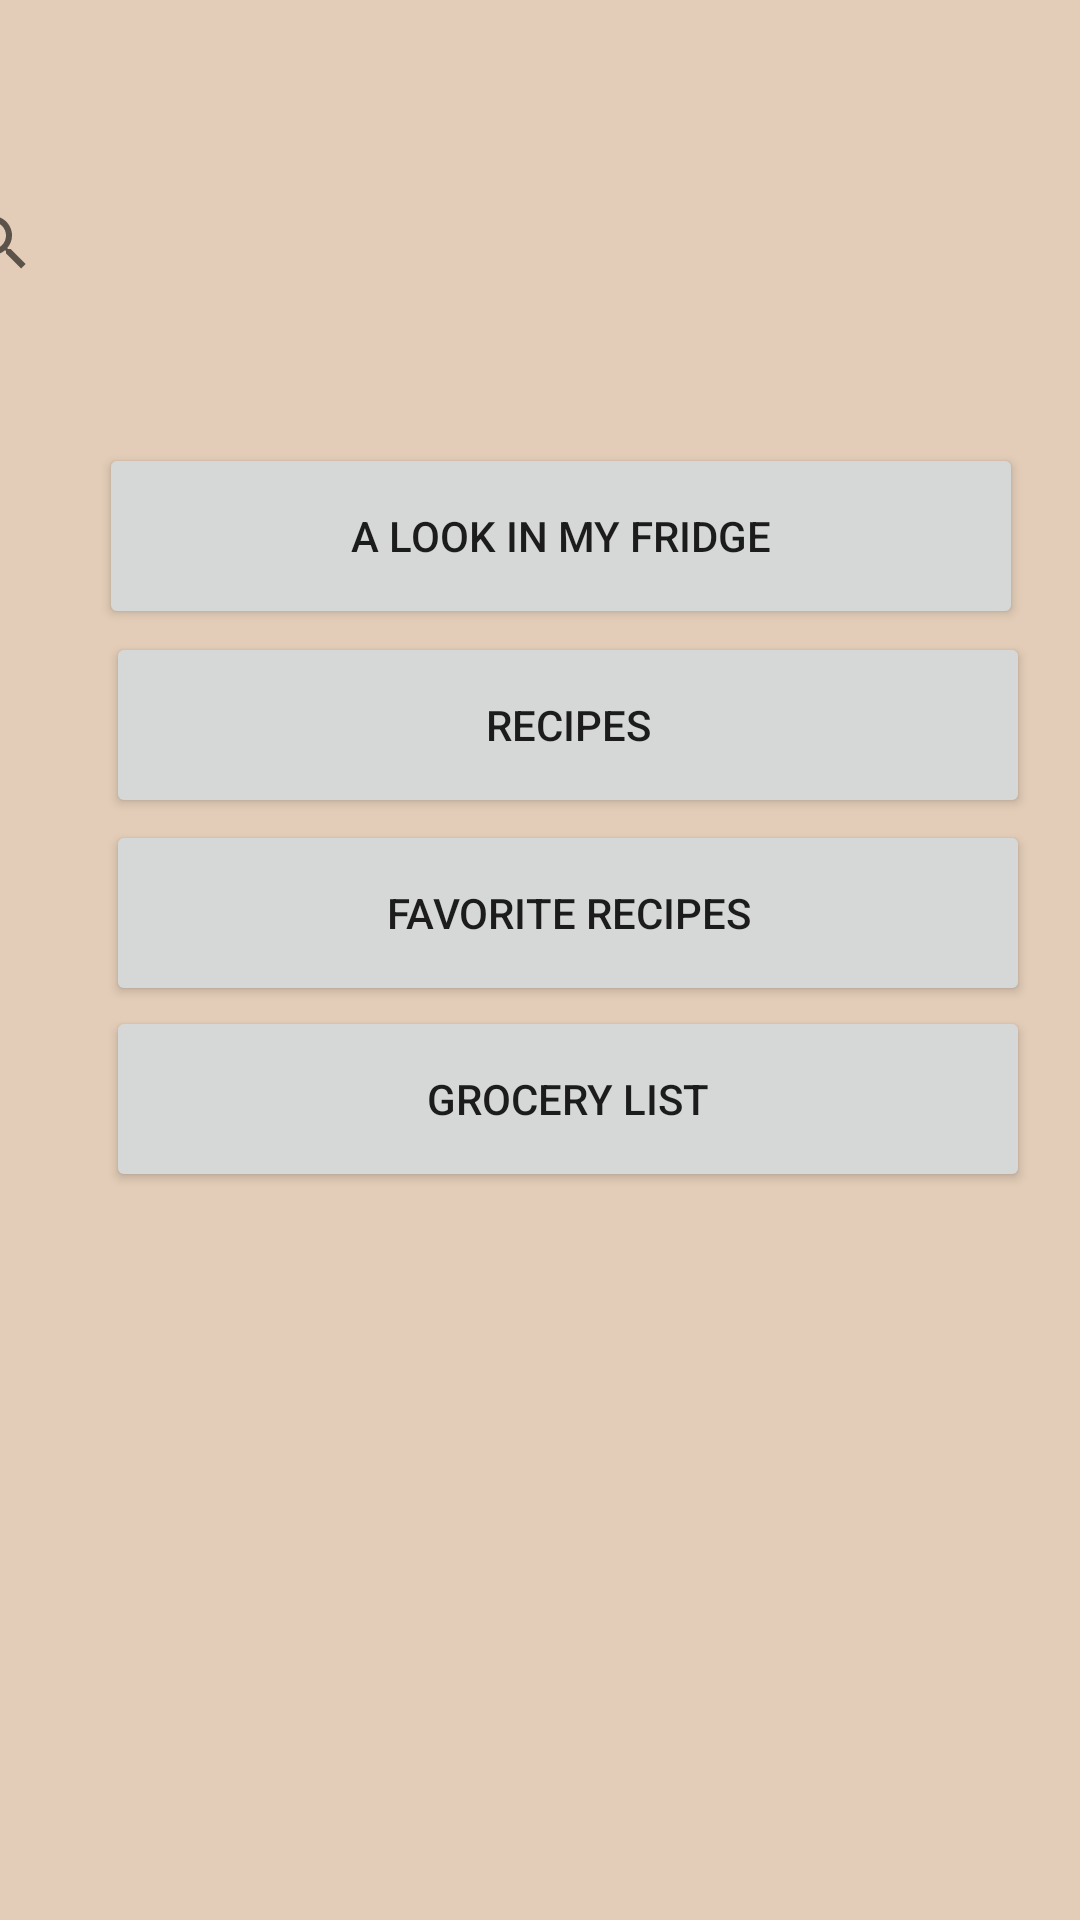

Layout XML and referenced resources for this Android screen:
<!-- AndroidManifest.xml: application theme AppTheme -->
<!-- res/layout/activity_main.xml -->
<?xml version="1.0" encoding="utf-8"?>
<androidx.constraintlayout.widget.ConstraintLayout
    xmlns:android="http://schemas.android.com/apk/res/android"
    xmlns:app="http://schemas.android.com/apk/res-auto"
    xmlns:tools="http://schemas.android.com/tools"
    android:layout_width="match_parent"
    android:layout_height="match_parent"
    android:background="#E3CDB8"
    tools:context=".MainActivity">


    <Spinner
        android:id="@+id/spinner"
        android:layout_width="44dp"
        android:layout_height="37dp"
        android:layout_marginStart="28dp"
        android:layout_marginLeft="28dp"
        android:layout_marginBottom="296dp"
        android:addStatesFromChildren="false"
        android:animateLayoutChanges="false"
        app:layout_constraintBottom_toBottomOf="parent"
        app:layout_constraintStart_toStartOf="parent" />

    <Button
        android:id="@+id/BtnMyFridge"
        android:layout_width="308dp"
        android:layout_height="62dp"
        android:layout_marginStart="191dp"
        android:layout_marginLeft="191dp"
        android:layout_marginTop="147dp"
        android:layout_marginEnd="19dp"
        android:layout_marginRight="19dp"
        android:text="@string/look"
        app:layout_constraintBottom_toTopOf="@+id/BtnRecipes"
        app:layout_constraintEnd_toEndOf="parent"
        app:layout_constraintHorizontal_bias="1.0"
        app:layout_constraintStart_toStartOf="parent"
        app:layout_constraintTop_toTopOf="parent" />

    <Button
        android:id="@+id/BtnRecipes"
        android:layout_width="308dp"
        android:layout_height="62dp"
        android:layout_marginStart="197dp"
        android:layout_marginLeft="197dp"
        android:layout_marginEnd="24dp"
        android:layout_marginRight="24dp"
        android:text="@string/recipes"
        app:layout_constraintBottom_toTopOf="@+id/BtnFvtRecipes"
        app:layout_constraintEnd_toEndOf="parent"
        app:layout_constraintHorizontal_bias="0.957"
        app:layout_constraintStart_toStartOf="parent"
        app:layout_constraintTop_toBottomOf="@+id/BtnMyFridge" />

    <Button
        android:id="@+id/BtnFvtRecipes"
        android:layout_width="308dp"
        android:layout_height="62dp"
        android:layout_marginStart="197dp"
        android:layout_marginLeft="197dp"
        android:layout_marginEnd="24dp"
        android:layout_marginRight="24dp"
        android:text="@string/favorite"
        app:layout_constraintBottom_toBottomOf="parent"
        app:layout_constraintEnd_toEndOf="parent"
        app:layout_constraintHorizontal_bias="0.957"
        app:layout_constraintStart_toStartOf="parent"
        app:layout_constraintTop_toTopOf="parent"
        app:layout_constraintVertical_bias="0.473" />

    <Button
        android:id="@+id/BtnGrocery"
        android:layout_width="308dp"
        android:layout_height="62dp"
        android:layout_marginStart="197dp"
        android:layout_marginLeft="197dp"
        android:layout_marginEnd="24dp"
        android:layout_marginRight="24dp"
        android:text="@string/grocerylist"
        app:layout_constraintBottom_toBottomOf="parent"
        app:layout_constraintEnd_toEndOf="parent"
        app:layout_constraintHorizontal_bias="0.957"
        app:layout_constraintStart_toStartOf="parent"
        app:layout_constraintTop_toBottomOf="@+id/BtnFvtRecipes"
        app:layout_constraintVertical_bias="0.0" />

    <SearchView
        android:layout_width="332dp"
        android:layout_height="64dp"
        android:layout_marginStart="1dp"
        android:layout_marginLeft="1dp"
        android:layout_marginTop="56dp"
        android:layout_marginEnd="78dp"
        android:layout_marginRight="78dp"
        android:layout_marginBottom="42dp"
        android:focusable="auto"
        android:hapticFeedbackEnabled="true"
        android:visibility="visible"
        app:layout_constraintBottom_toTopOf="@+id/BtnMyFridge"
        app:layout_constraintEnd_toEndOf="parent"
        app:layout_constraintStart_toStartOf="parent"
        app:layout_constraintTop_toTopOf="parent"
        tools:visibility="visible" />

</androidx.constraintlayout.widget.ConstraintLayout>
<!-- resources referenced by this layout -->
<resources>
  <string name="favorite">Favorite Recipes</string>
  <string name="grocerylist">Grocery List</string>
  <string name="look">A Look In My Fridge</string>
  <string name="recipes">Recipes</string>
  <style name="AppTheme" parent="Theme.AppCompat.Light.DarkActionBar">
          
          <item name="colorPrimary">@color/colorPrimary</item>
          <item name="colorPrimaryDark">@color/colorPrimaryDark</item>
          <item name="colorAccent">@color/colorAccent</item>
      </style>
  <color name="colorPrimary">#db513c</color>
  <color name="colorPrimaryDark">#de7f50</color>
  <color name="colorAccent">#e3cdb8</color>
</resources>
